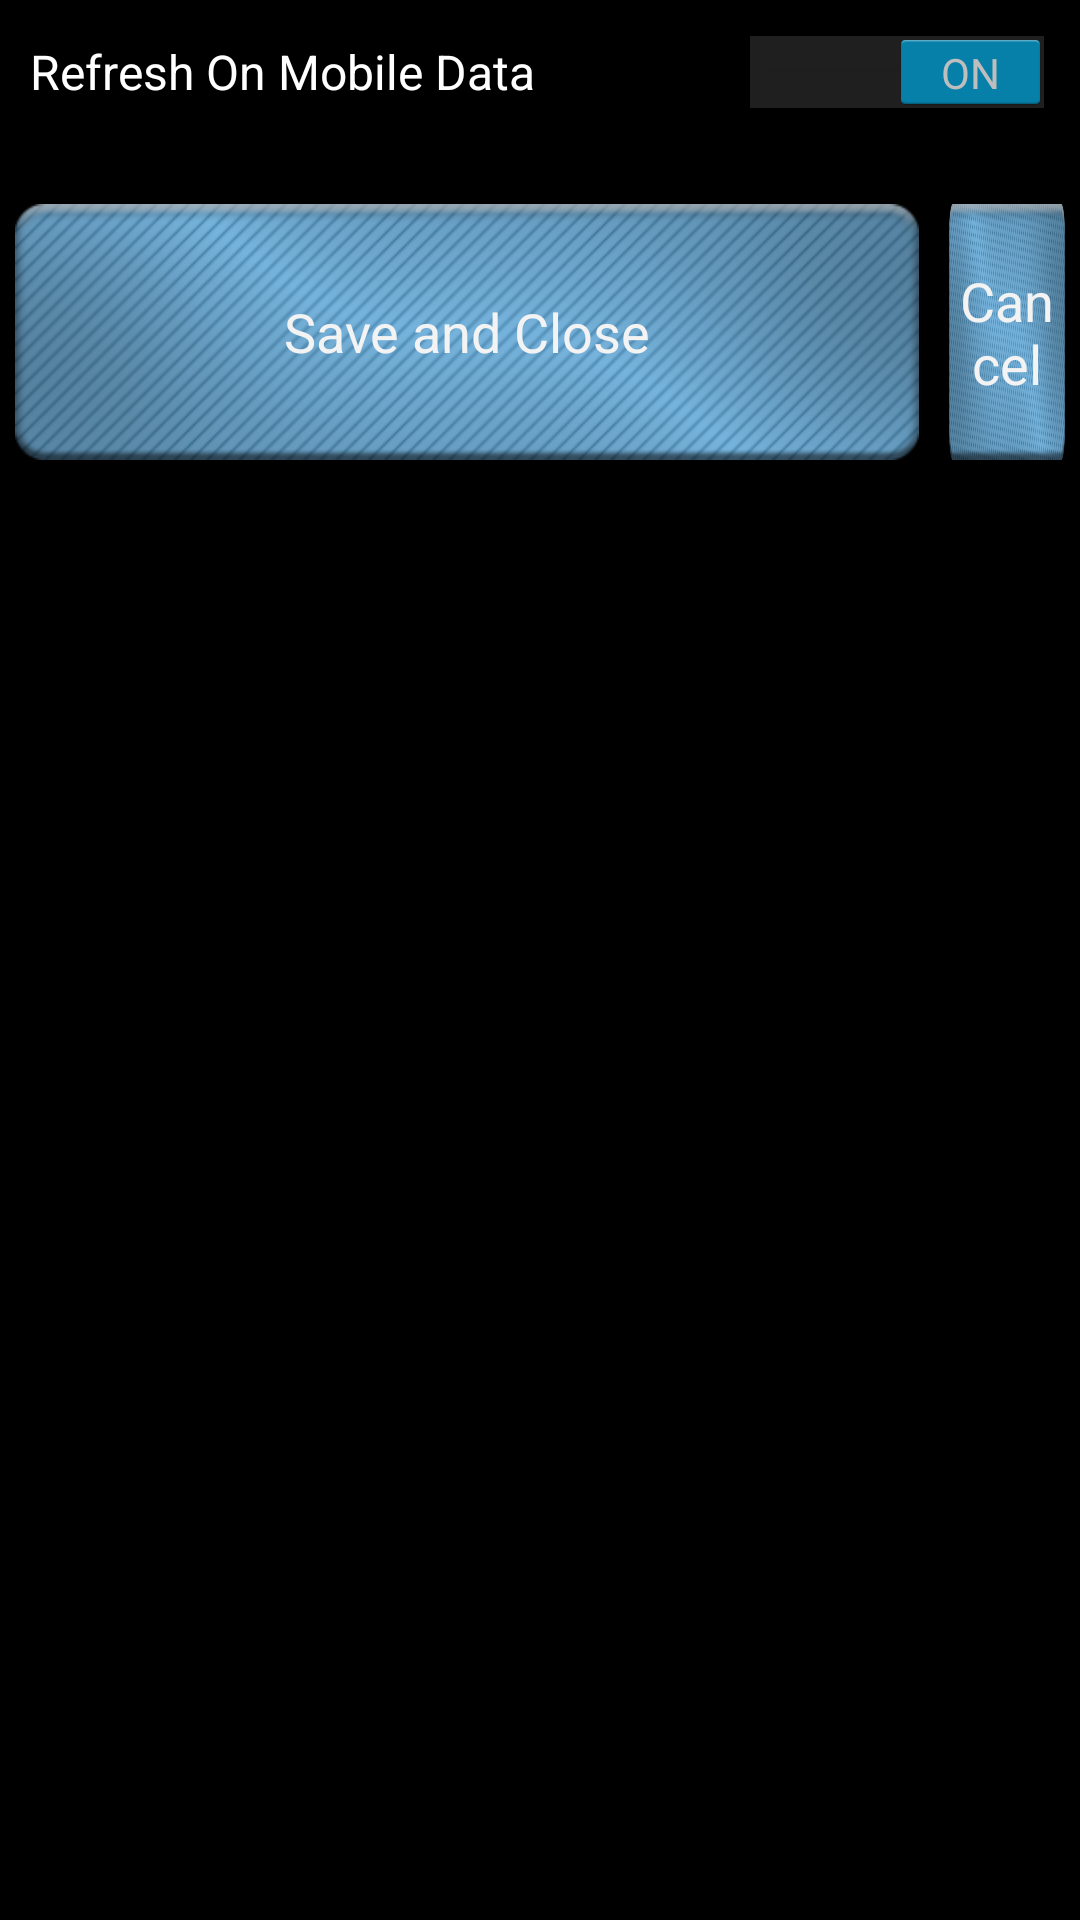

Write the Android layout XML for this screen, with the resource values it uses.
<!-- AndroidManifest.xml: application theme main_theme -->
<!-- res/layout/popup_change_settings.xml -->
<?xml version="1.0" encoding="utf-8"?>
<RelativeLayout xmlns:android="http://schemas.android.com/apk/res/android"
    xmlns:tools="http://schemas.android.com/tools"
    android:layout_width="match_parent"
    android:layout_height="match_parent"
    android:paddingTop="@dimen/activity_vertical_margin"
    android:paddingBottom="@dimen/activity_vertical_margin"
    tools:context=".PopupChangeSettings" >

    <Switch
        android:layout_width="fill_parent"
        android:layout_height="wrap_content"
        android:text="@string/swtRefreshOnlyOnWifi"
        android:id="@+id/swtRefreshOnlyOnWiFi"
        android:layout_margin="10dp"
        android:checked="true" />

    <LinearLayout
        android:layout_width="fill_parent"
        android:layout_height="wrap_content"
        android:orientation="horizontal"
        android:gravity="center"
        android:layout_below="@id/swtRefreshOnlyOnWiFi"
        android:layout_marginTop="15dp">

        <Button
            android:layout_width="wrap_content"
            android:layout_height="wrap_content"
            android:text="@string/btnSaveClose"
            android:background="@drawable/btn_convert"
            android:layout_margin="5dp"
            android:id="@+id/btnSaveClose" />

        <Button
            android:layout_width="wrap_content"
            android:layout_height="wrap_content"
            android:text="@string/btnCancel"
            android:background="@drawable/btn_convert"
            android:layout_margin="5dp"
            android:id="@+id/btnCancel" />

    </LinearLayout>

</RelativeLayout>
<!-- resources referenced by this layout -->
<resources>
  <!-- drawable btn_convert (drawable-mdpi) -->
  <?xml version="1.0" encoding="utf-8"?>
  <selector xmlns:android="http://schemas.android.com/apk/res/android">
      <item android:state_enabled="false" android:drawable="@drawable/btn_convert_disabled" /> 
      <item android:state_pressed="true" android:drawable="@drawable/btn_convert_pressed" /> 
      <item android:state_focused="true" android:drawable="@drawable/btn_convert_pressed" /> 
      <item android:drawable="@drawable/btn_convert_default" /> 
  </selector>
  <string name="btnCancel">Cancel</string>
  <string name="btnSaveClose">Save and Close</string>
  <string name="swtRefreshOnlyOnWifi">Refresh On Mobile Data</string>
  <style name="main_theme" parent="android:Theme.Holo">
  
          
          <item name="android:actionBarStyle">@style/actionBarStyle</item>
  
          
          <item name="android:spinnerItemStyle">
              @style/spinnerItemStyle
          </item>
  
          
          <item name="android:actionOverflowButtonStyle">@style/actionBarOverflow</item>
  
          
          <item name="android:spinnerDropDownItemStyle">
              @style/spinnerDropDownItemStyle
          </item>
  
      </style>
  <!-- drawable btn_convert_disabled: png bitmap (drawable-xxhdpi, 62229 bytes) -->
  <!-- drawable btn_convert_pressed: png bitmap (drawable-xhdpi, 85011 bytes) -->
  <!-- drawable btn_convert_default: png bitmap (drawable-hdpi, 85163 bytes) -->
  <style name="actionBarStyle" parent="@android:style/Widget.Holo.Light.ActionBar.Solid.Inverse">
          <item name="android:background">@drawable/action_bar_background</item>
      </style>
  <style name="spinnerItemStyle">
          <item name="android:padding">10dp</item>
          <item name="android:textSize">25sp</item>
      </style>
  <style name="actionBarOverflow">
          <item name="android:src">@drawable/ic_action_overflow</item>
      </style>
  <style name="spinnerDropDownItemStyle">
          <item name="android:padding">10dp</item>
          <item name="android:textSize">25sp</item>
      </style>
  <!-- drawable action_bar_background: png bitmap (drawable-hdpi, 43505 bytes) -->
</resources>
